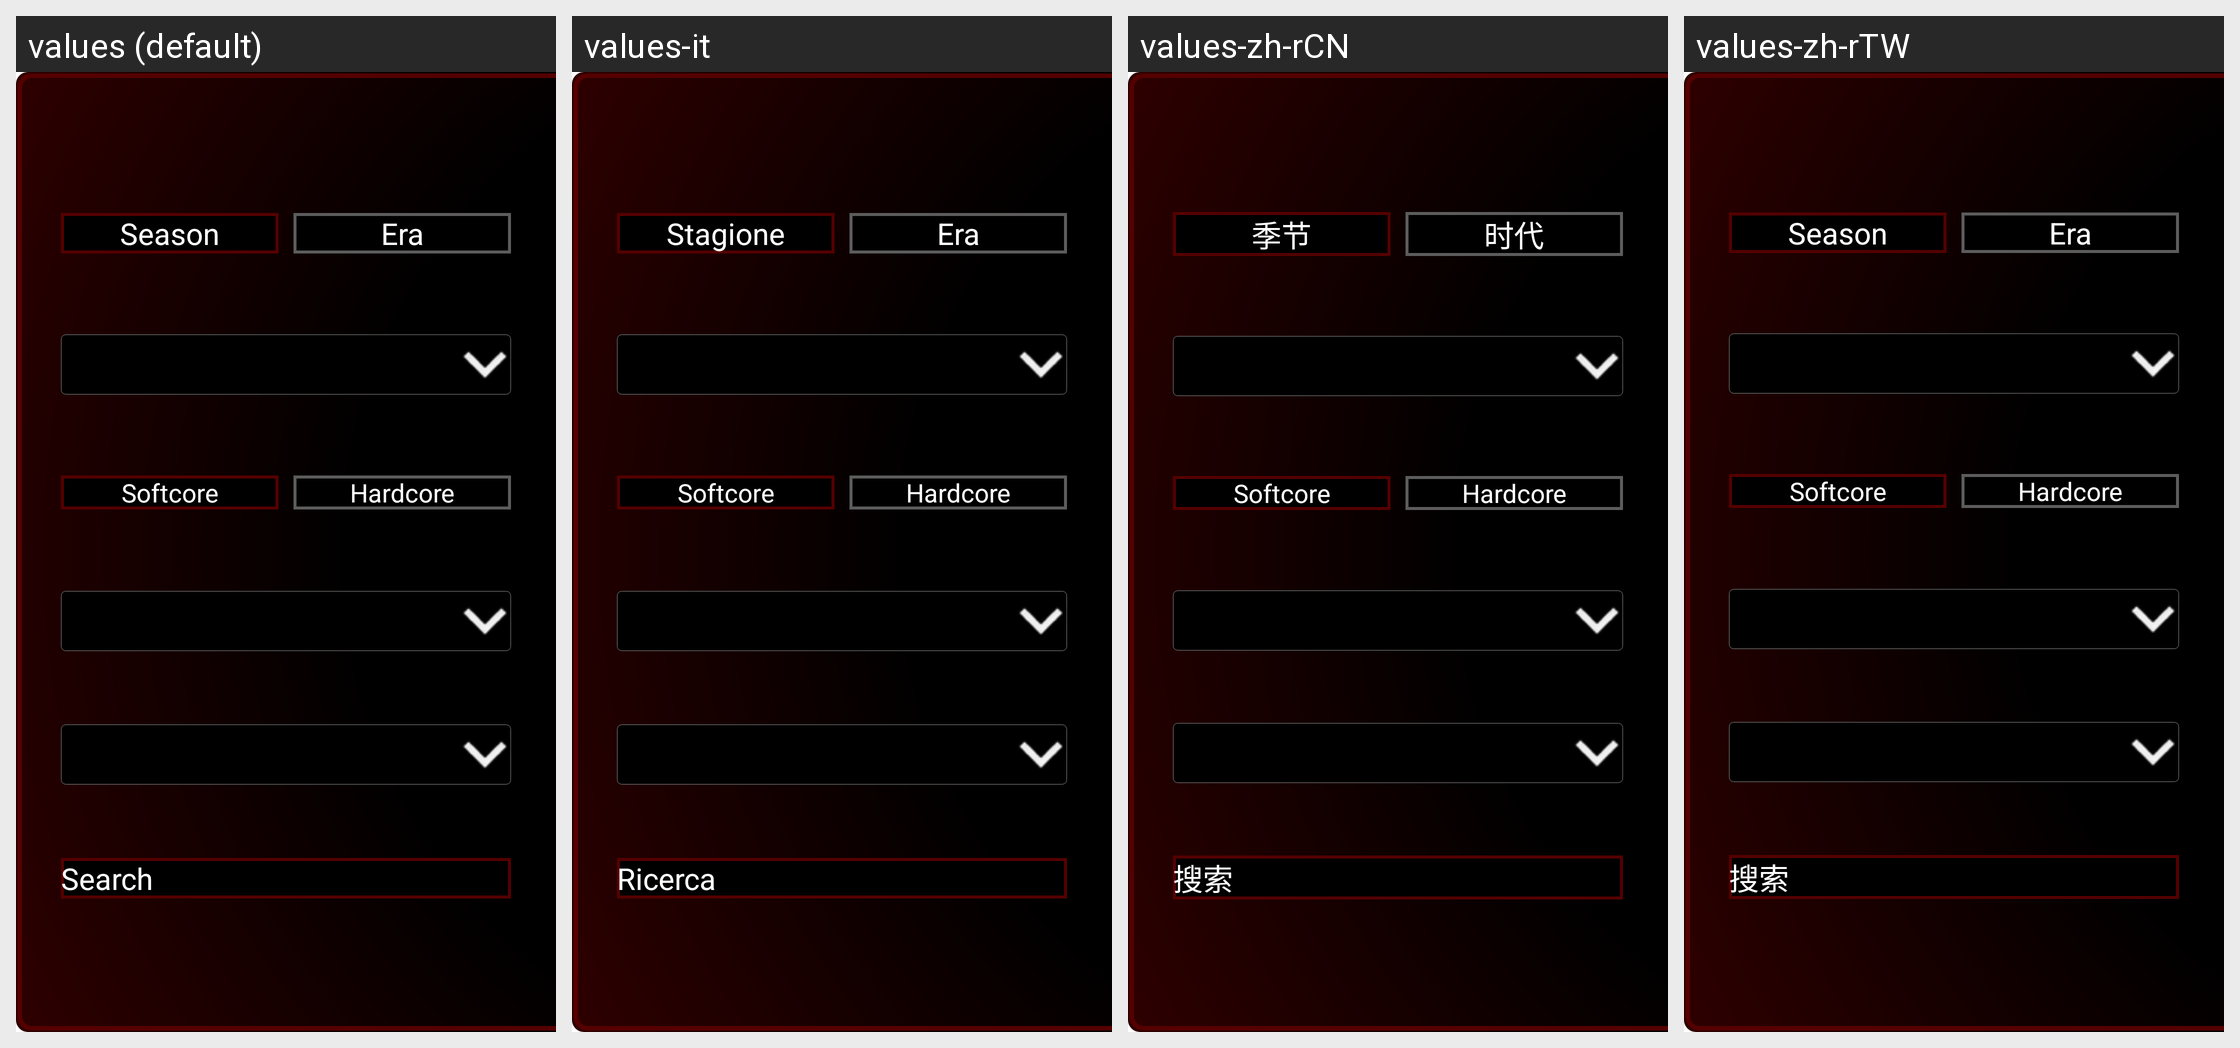

This grid shows one Android layout under several languages. Give, for every string resource on the screen, its name, the default text and each shown locale's text.
Android screen res/layout/d3_leaderboard_right_panel.xml rendered under 4 locales, left to right: values (default), values-it, values-zh-rCN, values-zh-rTW. Device: Nexus 5 (rendered at 1080×1920; each locale shown at half size, 540×960, under a caption strip naming it); theme Theme.App.Starting.
Other locales in the repository, not shown: values-de, values-es, values-fr, values-ko, values-pt, values-ru, values-zh.
Strings drawn on this screen, with the default value and each locale's value (text and hints the layout hard-codes, and strings that could not be matched under every locale, appear in the picture but are not listed):

season
  values: Season
  values-it: Stagione
  values-zh-rCN: 季节
  values-zh-rTW: Season

era
  values: Era
  values-it: Era
  values-zh-rCN: 时代
  values-zh-rTW: Era

softcore
  values: Softcore
  values-it: Softcore
  values-zh-rCN: Softcore
  values-zh-rTW: Softcore

hardcore
  values: Hardcore
  values-it: Hardcore
  values-zh-rCN: Hardcore
  values-zh-rTW: Hardcore

search
  values: Search
  values-it: Ricerca
  values-zh-rCN: 搜索
  values-zh-rTW: 搜索
